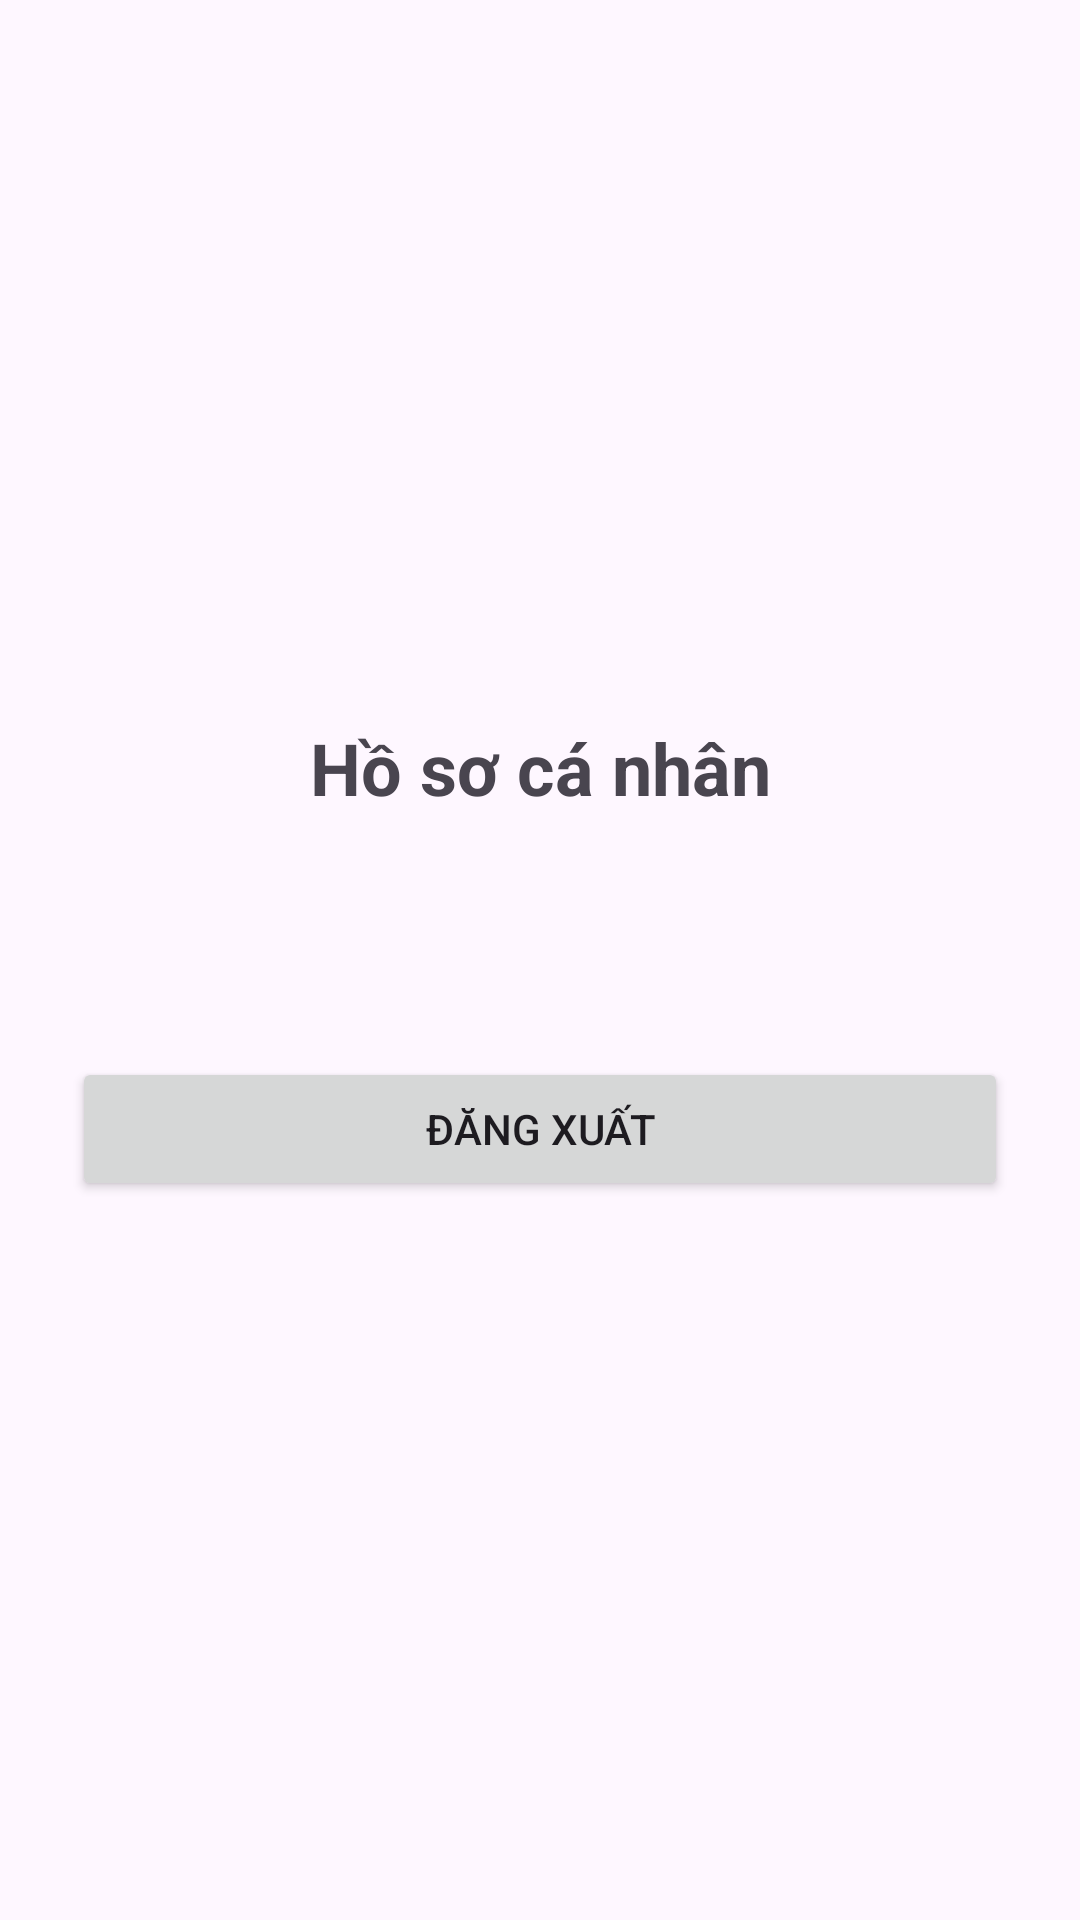

This screen was rendered from an Android layout file. Write that file and the resources it references.
<!-- AndroidManifest.xml: application theme Theme.KiemTra_2500114656 -->
<!-- res/layout/activity_profile.xml -->
<?xml version="1.0" encoding="utf-8"?>
<androidx.constraintlayout.widget.ConstraintLayout xmlns:android="http://schemas.android.com/apk/res/android"
    xmlns:app="http://schemas.android.com/apk/res-auto"
    xmlns:tools="http://schemas.android.com/tools"
    android:layout_width="match_parent"
    android:layout_height="match_parent"
    android:padding="24dp"
    tools:context=".ProfileActivity">

    <TextView
        android:id="@+id/tvProfileTitle"
        android:layout_width="wrap_content"
        android:layout_height="wrap_content"
        android:text="Hồ sơ cá nhân"
        android:textSize="24sp"
        android:textStyle="bold"
        app:layout_constraintBottom_toTopOf="@+id/tvUserEmail"
        app:layout_constraintEnd_toEndOf="parent"
        app:layout_constraintStart_toStartOf="parent"
        app:layout_constraintTop_toTopOf="parent"
        app:layout_constraintVertical_chainStyle="packed" />

    <TextView
        android:id="@+id/tvUserEmail"
        android:layout_width="wrap_content"
        android:layout_height="wrap_content"
        android:layout_marginTop="24dp"
        android:textSize="18sp"
        app:layout_constraintBottom_toTopOf="@+id/btnLogout"
        app:layout_constraintEnd_toEndOf="parent"
        app:layout_constraintStart_toStartOf="parent"
        app:layout_constraintTop_toBottomOf="@+id/tvProfileTitle" />

    <Button
        android:id="@+id/btnLogout"
        android:layout_width="0dp"
        android:layout_height="wrap_content"
        android:layout_marginTop="32dp"
        android:text="Đăng xuất"
        app:layout_constraintBottom_toBottomOf="parent"
        app:layout_constraintEnd_toEndOf="parent"
        app:layout_constraintStart_toStartOf="parent"
        app:layout_constraintTop_toBottomOf="@+id/tvUserEmail" />

</androidx.constraintlayout.widget.ConstraintLayout>
<!-- resources referenced by this layout -->
<resources>
  <style name="Theme.KiemTra_2500114656" parent="Base.Theme.KiemTra_2500114656" />
  <style name="Base.Theme.KiemTra_2500114656" parent="Theme.Material3.DayNight.NoActionBar">
          
          
      </style>
</resources>
